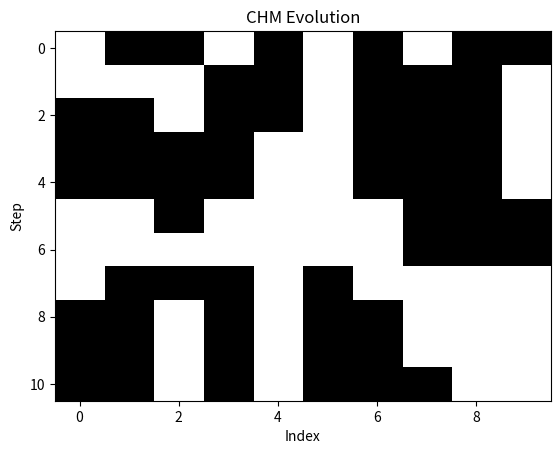

Recreate this plot in Python.
# CHM (Contiguous Hypermutation) Implementation
# Based on: Fast Contiguous Somatic Hypermutations for Single-Objective Optimisation
# and Multi-Objective Optimisation Via Decomposition
# Authors: Dogan Corus, Pietro S. Oliveto, Donya Yazdani

import numpy as np
import matplotlib.pyplot as plt
import random
import os

os.makedirs("plots", exist_ok=True)


def chm(x, r):
    """
    Contiguous Hypermutation (CHM) operator.

    Parameters:
        x (np.ndarray): binary solution vector
        r (float): mutation probability per bit in selected segment

    Returns:
        np.ndarray: mutated solution
    """
    n = len(x)

    # select starting index a in {0, ..., n-1}
    a = np.random.randint(0, n)

    # select segment length l in {1, ..., n}
    l = np.random.randint(1, n + 1)

    x_mutated = x.copy()

    for i in range(l):
        if np.random.rand() < r:
            idx = (a + i) % n
            x_mutated[idx] = 1 - x_mutated[idx]

    return x_mutated


def test_chm():
    x = np.random.randint(0, 2, size=10)
    print("Original x:", x)

    x_mutated = chm(x, r=0.5)
    print("Mutated x: ", x_mutated)


def plot_chm(x, r, steps):
    """
    Visualize CHM evolution over multiple steps.

    Parameters:
        x (np.ndarray): initial solution
        r (float): mutation probability
        steps (int): number of iterations
    """
    history = [x.copy()]

    for _ in range(steps):
        x = chm(x, r)
        history.append(x.copy())

    history = np.array(history)

    plt.imshow(history, cmap='gray_r', aspect='auto')
    plt.xlabel('Index')
    plt.ylabel('Step')
    plt.title('CHM Evolution')
    plt.savefig("plots/chm_evolution.png", dpi=300, bbox_inches='tight')
    plt.close()


if __name__ == "__main__":
    # Test mutation
    test_chm()

    # Visualization example
    x = np.random.randint(0, 2, 10)
    plot_chm(x, r=0.5, steps=10)
